Photos from the image-classification dataset "split_set" in the GitHub repository kibakibaki/5307A2Testing. Its 24 classes are: apple, avocado, banana, blackberry, blueberry, capsicum, carrot, cherry tomato, cucumber, dragon fruit, grape, kiwi fruit, lemon, lime, mango, orange, papaya, passion fruit, peach, pear, pineapple, raspberry, strawberry, watermelon.

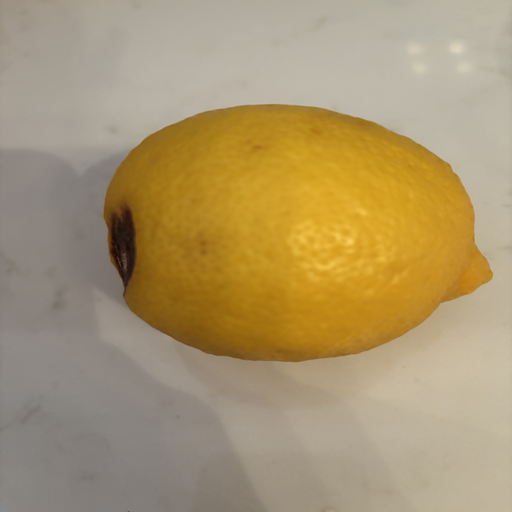
Label: lemon

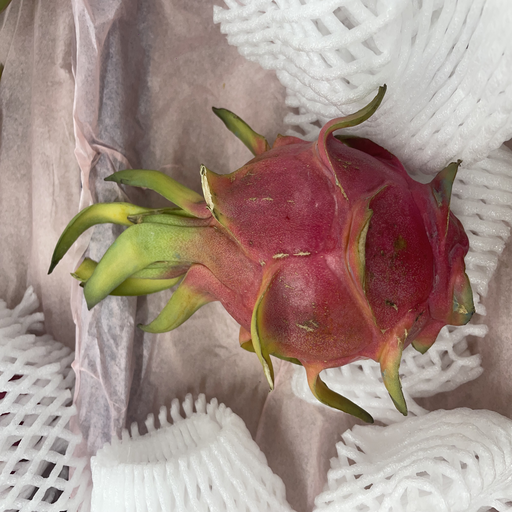
Label: dragon fruit

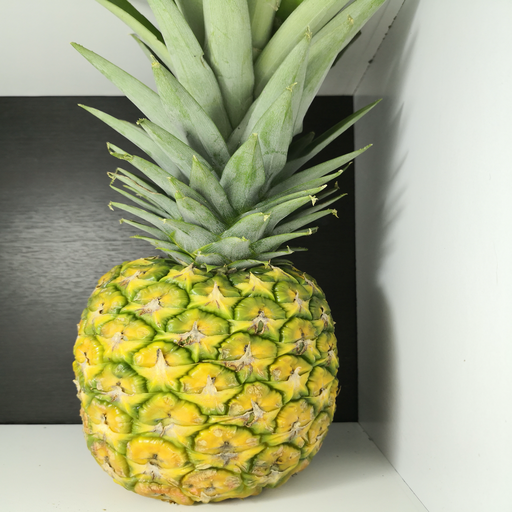
Label: pineapple

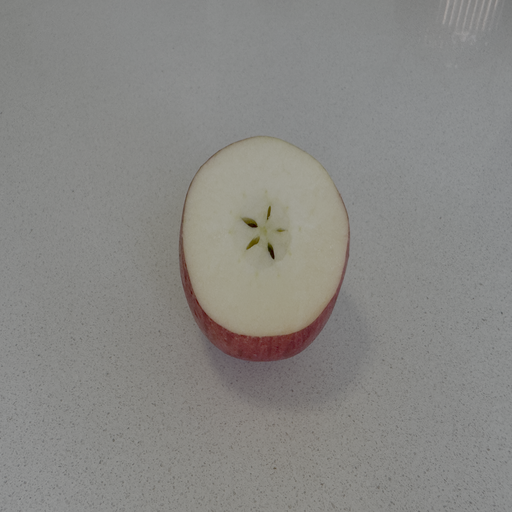
Label: apple

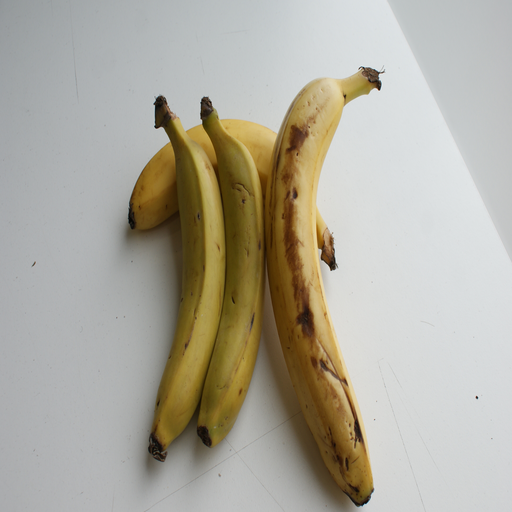
Label: banana

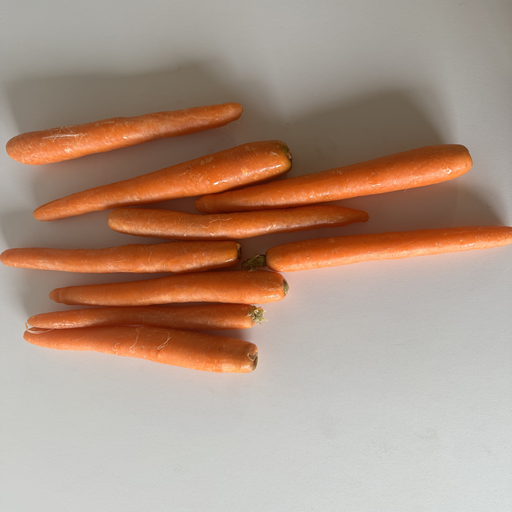
Label: carrot
